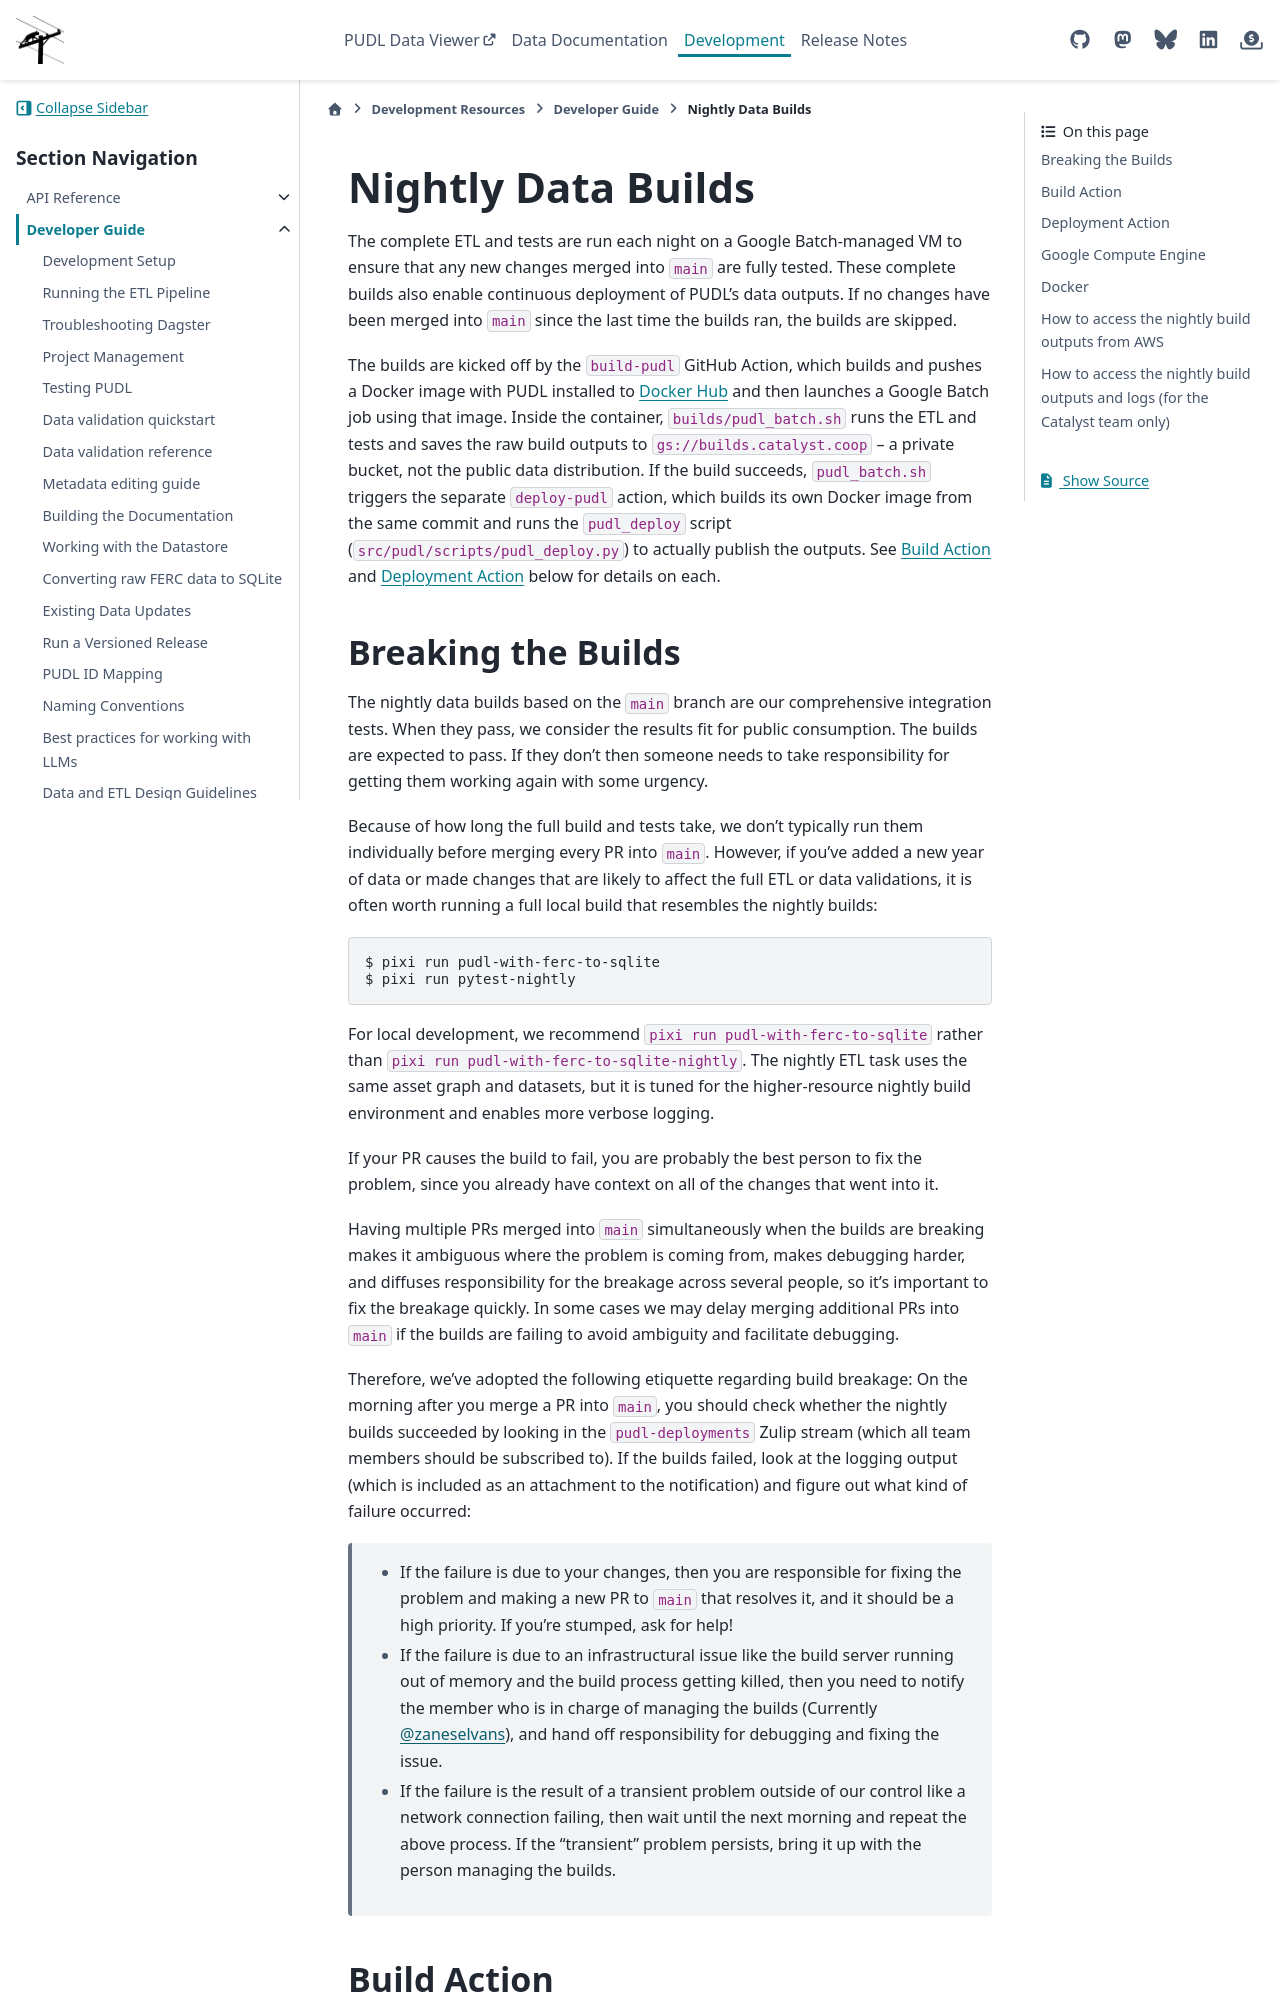

repository: catalyst-cooperative/pudl · page: en/latest/dev/nightly_data_builds.html · generator: sphinx

.. _nightly-data-builds:

===============================================================================
Nightly Data Builds
===============================================================================

The complete ETL and tests are run each night on a Google Batch-managed VM
to ensure that any new changes merged into ``main`` are fully tested. These complete
builds also enable continuous deployment of PUDL's data outputs. If no changes have been
merged into ``main`` since the last time the builds ran, the builds are skipped.

The builds are kicked off by the ``build-pudl`` GitHub Action, which builds and
pushes a Docker image with PUDL installed to `Docker Hub <https://hub.docker.com/r/catalystcoop/pudl-etl>`__
and then launches a Google Batch job using that image. Inside the container,
``builds/pudl_batch.sh`` runs the ETL and tests and saves the raw build outputs to
``gs://builds.catalyst.coop`` -- a private bucket, not the public data distribution.
If the build succeeds, ``pudl_batch.sh`` triggers the separate ``deploy-pudl`` action,
which builds its own Docker image from the same commit and runs the ``pudl_deploy``
script (``src/pudl/scripts/pudl_deploy.py``) to actually publish the outputs. See
`Build Action`_ and `Deployment Action`_ below for details on each.

Breaking the Builds
-------------------
The nightly data builds based on the ``main`` branch are our comprehensive integration
tests. When they pass, we consider the results fit for public consumption.  The builds
are expected to pass. If they don't then someone needs to take responsibility for
getting them working again with some urgency.

Because of how long the full build and tests take, we don't typically run them
individually before merging every PR into ``main``. However, if you've added a new year
of data or made changes that are likely to affect the full ETL or data validations, it
is often worth running a full local build that resembles the nightly builds:

.. code-block:: console

   $ pixi run pudl-with-ferc-to-sqlite
   $ pixi run pytest-nightly

For local development, we recommend ``pixi run pudl-with-ferc-to-sqlite`` rather than
``pixi run pudl-with-ferc-to-sqlite-nightly``. The nightly ETL task uses the same asset
graph and datasets, but it is tuned for the higher-resource nightly build environment
and enables more verbose logging.

If your PR causes the build to fail, you are probably the best person to fix the
problem, since you already have context on all of the changes that went into it.

Having multiple PRs merged into ``main`` simultaneously when the builds are breaking
makes it ambiguous where the problem is coming from, makes debugging harder, and
diffuses responsibility for the breakage across several people, so it's important to fix
the breakage quickly. In some cases we may delay merging additional PRs into ``main``
if the builds are failing to avoid ambiguity and facilitate debugging.

Therefore, we've adopted the following etiquette regarding build breakage: On the
morning after you merge a PR into ``main``, you should check whether the nightly builds
succeeded by looking in the ``pudl-deployments`` Zulip stream (which all team members
should be subscribed to). If the builds failed, look at the logging output (which is
included as an attachment to the notification) and figure out what kind of failure
occurred:

  * If the failure is due to your changes, then you are responsible for fixing the
    problem and making a new PR to ``main`` that resolves it, and it should be a high
    priority. If you're stumped, ask for help!
  * If the failure is due to an infrastructural issue like the build server running out
    of memory and the build process getting killed, then you need to notify the member
    who is in charge of managing the builds (Currently :user:`zaneselvans`), and hand
    off responsibility for debugging and fixing the issue.
  * If the failure is the result of a transient problem outside of our control like a
    network connection failing, then wait until the next morning and repeat the above
    process. If the "transient" problem persists, bring it up with the person
    managing the builds.
